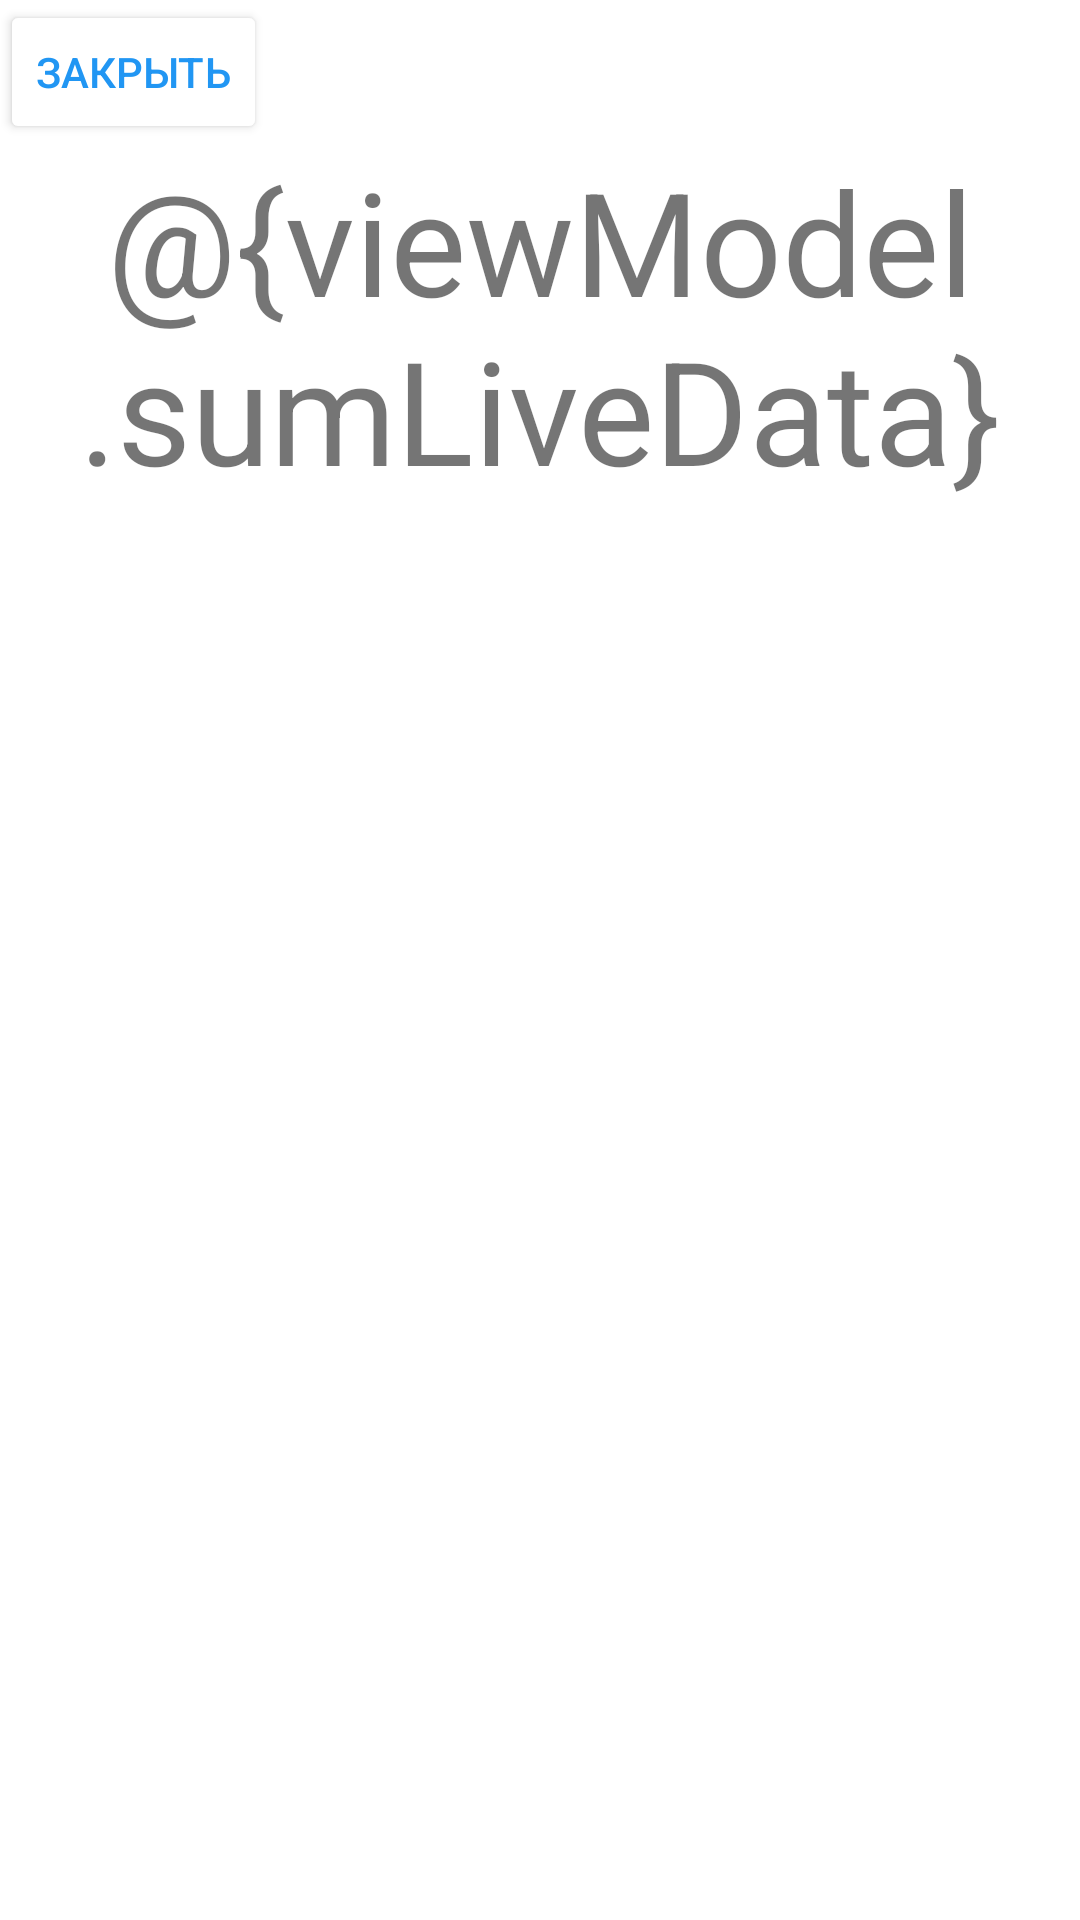

Produce the Android XML layout that renders to this screen, including the resource entries it uses.
<!-- AndroidManifest.xml: application theme Theme.TwoViews -->
<!-- res/layout/fragment_result.xml -->
<?xml version="1.0" encoding="utf-8"?>
<LinearLayout xmlns:android="http://schemas.android.com/apk/res/android"
    xmlns:tools="http://schemas.android.com/tools"
    android:layout_width="match_parent"
    android:layout_height="match_parent"
    android:orientation="vertical">

    <Button
        android:id="@+id/btnClose"
        android:layout_width="wrap_content"
        android:layout_height="wrap_content"
        android:backgroundTint="@color/white"
        android:text="@string/close"
        android:textColor="@color/primaryColor" />

    <LinearLayout
        android:layout_width="match_parent"
        android:layout_height="wrap_content">

        <TextView
            android:text="@{viewModel.sumLiveData}"
            android:id="@+id/result_sum"
            android:layout_width="match_parent"
            android:layout_height="wrap_content"
            android:layout_gravity="center"
            android:gravity="center"
            android:textSize="@android:dimen/app_icon_size" />

    </LinearLayout>

    <androidx.recyclerview.widget.RecyclerView
        android:id="@+id/rv_list"
        android:layout_width="match_parent"
        android:layout_height="match_parent"
        android:layout_gravity="center" />


</LinearLayout>
<!-- resources referenced by this layout -->
<resources>
  <color name="primaryColor">#2196f3</color>
  <color name="white">#FFFFFFFF</color>
  <string name="close">Закрыть</string>
  <style name="Theme.TwoViews" parent="Theme.MaterialComponents.DayNight.NoActionBar">
          
          <item name="colorPrimary">@color/purple_500</item>
          <item name="colorPrimaryVariant">@color/purple_700</item>
          <item name="colorOnPrimary">@color/white</item>
          
          <item name="colorSecondary">@color/teal_200</item>
          <item name="colorSecondaryVariant">@color/teal_700</item>
          <item name="colorOnSecondary">@color/black</item>
          
          <item name="android:statusBarColor">?attr/colorPrimaryVariant</item>
          
      </style>
  <color name="purple_500">#FF6200EE</color>
  <color name="purple_700">#FF3700B3</color>
  <color name="teal_200">#FF03DAC5</color>
  <color name="teal_700">#FF018786</color>
  <color name="black">#FF000000</color>
</resources>
